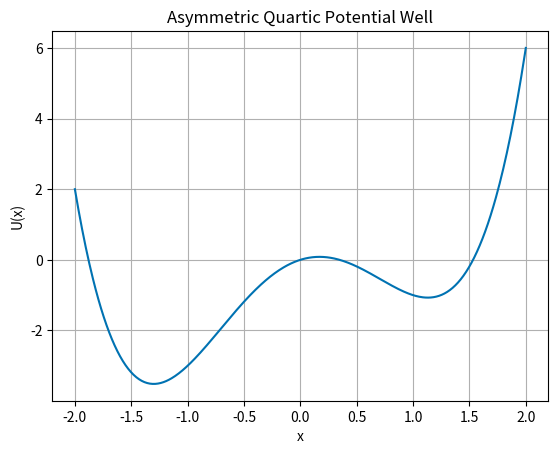
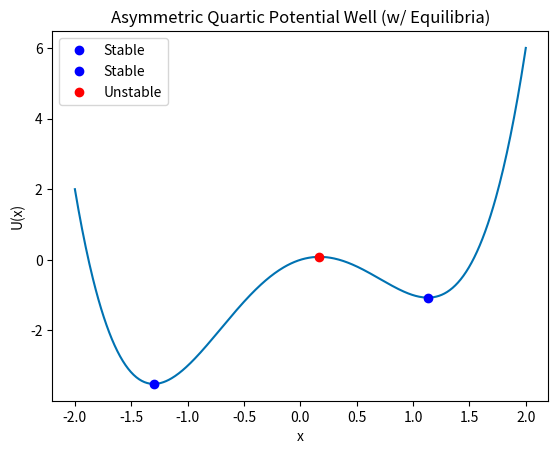
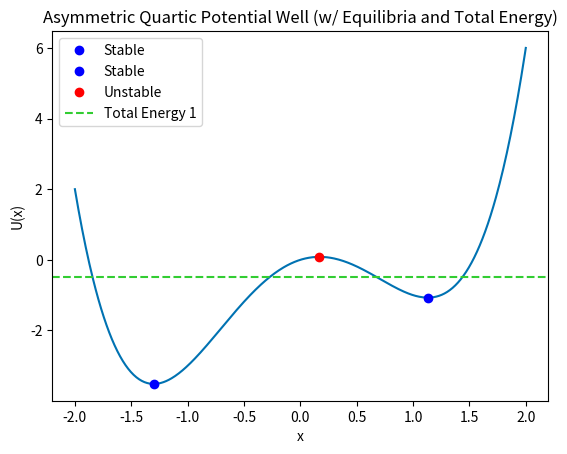
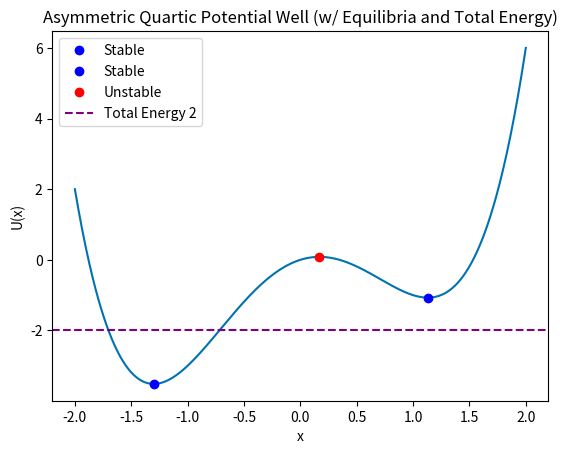

These charts were generated, in order, by the following Python code: (Note: this script raises an exception after producing the figures.)
import numpy as np
from math import *
import matplotlib.pyplot as plt
import pandas as pd
%matplotlib inline
plt.style.use('seaborn-v0_8-colorblind')

#3a
#Graphing function to show it fitting criteria provided above

#Setting parameters (subject to change)
a = 1.0
b = 3.0
c = 1.0

#define potential function U
def U(x):
    return a*x**4 - b*x**2 + c*x

#define force function F
#F = -dU/dx
def F(x):
    return -4*a*x**3 + 2*b*x - c

#create x range for function
x = np.linspace(-2, 2, 500)

#plot function
plt.figure()
plt.plot(x, U(x))
plt.xlabel('x')
plt.ylabel('U(x)')
plt.title('Asymmetric Quartic Potential Well')
plt.grid()
plt.show()

#3b
#Finding equilibria, determining stability, and replotting with equilibria

#Coefficients of our force function 4ax^3 - 2bx + c = 0
coeff = [4*a, 0, -2*b, c]

equilibria = np.roots(coeff)

print("Equilibrium points : x=", equilibria)

#Define stability (second derivative) function
def d2u(x):
    return 12*a*x**2 - 2*b

#Determine stable (+d2u) or unstable (-d2u)
for i in equilibria:
    if d2u(i) > 0:
        print(i, 'is a stable equilibrium point')
    else:
        print(i, 'is an unstable equilibrium point')

#Replotting with equilibria
plt.plot(x, U(x))

#Plot stable points and unstable points different colors
for i in equilibria:
    if d2u(i) > 0:
        plt.plot(i, U(i), 'bo', label='Stable')
    else:
        plt.plot(i, U(i), 'ro', label="Unstable")

#Replot graph
plt.xlabel("x")
plt.ylabel('U(x)')
plt.title('Asymmetric Quartic Potential Well (w/ Equilibria)')
plt.legend()
plt.show()

#This graph shows blue points as stable and red points as unstable in the same spots we calculated earlier

#3c Choosing total energy and explaining oscillatory motion

#Plot previous graph
plt.plot(x, U(x))

for i in equilibria:
    if d2u(i) > 0:
        plt.plot(i, U(i), 'bo', label='Stable')
    else:
        plt.plot(i, U(i), 'ro', label="Unstable")

plt.xlabel("x")
plt.ylabel('U(x)')
plt.title('Asymmetric Quartic Potential Well (w/ Equilibria and Total Energy)')

#Create and plot energy line
E = -0.5 #Between minimum and maximum energy
plt.axhline(E, linestyle='--', color='limegreen', label='Total Energy 1')

plt.legend()
plt.show()

#3c Continued

#Plot previous graph again
plt.plot(x, U(x))

for i in equilibria:
    if d2u(i) > 0:
        plt.plot(i, U(i), 'bo', label='Stable')
    else:
        plt.plot(i, U(i), 'ro', label="Unstable")

plt.xlabel("x")
plt.ylabel('U(x)')
plt.title('Asymmetric Quartic Potential Well (w/ Equilibria and Total Energy)')

#Create and plot another energy line
E = -2.0 #Below right well, but above left well
plt.axhline(E, linestyle='--', color='purple', label='Total Energy 2')

plt.legend()
plt.show()

#3d Writing Numerical Algorithm and Testing Euler and Verlet Algorithms

#Choose initial values

a = 1.0
b = 3.0
c = 1.0

m = 1.0
dt = 0.01
t_max = 20
N = int(T/dt)

x0 = -1.0
v0 = 0.0

#Initialize Energy Functin
def energy(x, v):
    return 0.5*m*v**2 + a*x**4 - b*x**2 + c*x

#METHOD 1 : FORWARD EULER
x_euler = np.zeros(N)
v_euler = np.zeros(N)

x_euler[0] = x0
v_euler[0] = v0

#Euler step loop
for i in range(N-1):
    x_euler[i+1] = x_euler[i] + v_euler[i]*dt
    v_euler[i+1] = v_euler[i] + F(x_euler[i])*dt

#METHOD 2 : EULER-CROMER / VELOCITY VERLET
x_verlet = np.zeros(N)
v_verlet = np.zeros(N)

x_verlet[0] = x0
v_verlet[0] = v0

#Verlet method loop
for i in range(N-1):
    a_n = F(x_verlet[i])/m 
    
    x_verlet[i+1] = x_verlet[i] + v_verlet[i]*dt + 0.5*a_n*dt**2

    a_n1 = F(x_verlet[i+1])/m 

    v_verlet[i+1] = v_verlet[i] + 0.5*(a_n + a_n1)*dt

#Comparison Plot
t = np.linspace(0, t_max, N)

plt.figure()
plt.plot(t, x_euler, label = 'Forward Euler Method', color = 'red')
plt.plot(t, x_verlet, label = 'Velocity Verlet Method', color = 'limegreen')
plt.xlabel('Time')
plt.ylabel('Position')
plt.title('Forward Euler vs Velocity Verlet Position')
plt.legend()
plt.show()

#Energy Graph Comparison
E_euler = energy(x_euler, v_euler)
E_verlet = energy(x_verlet, v_verlet)

plt.figure()
plt.plot(t, E_euler, label = 'Forward Euler Method', color = 'red')
plt.plot(t, E_verlet, label = 'Velocity Verlet Method', color = 'limegreen')
plt.xlabel('Time')
plt.ylabel('Total Energy')
plt.title('Forward Euler vs Velocity Verlet Energy')
plt.legend()
plt.show()

#3e Simulation of Energy on Particle (T) with Potential (V)

#Create energy simulation for Forward Euler method
T_euler = 0.5 * m * v_euler**2
V_euler = a*x_euler**4 - b*x_euler**2 + c*x_euler
E_euler_sim = T_euler + V_euler

#Create energy simulation for Velocity Verlet method
T_verlet = 0.5 * m * v_verlet**2
V_verlet = a*x_verlet**4 - b*x_verlet**2 + c*x_verlet
E_verlet_sim = T_verlet + V_verlet

#Plot simulations
#Forward Euler
plt.figure()
plt.plot(t, T_euler, label='Kinetic Energy', color = 'red')
plt.plot(t, V_euler, label='Potential Energy', color='blue')
plt.plot(t, E_euler_sim, label="Total energy", color='limegreen')
plt.xlabel('Time')
plt.ylabel('Energy')
plt.title('Energy vs Time Simulation (Forward Euler)')
plt.legend()
plt.show()

#Velocity Verlet
plt.figure()
plt.plot(t, T_verlet, label='Kinetic Energy', color='red')
plt.plot(t, V_verlet, label='Potential Energy',color='blue')
plt.plot(t, E_verlet_sim, label="Total energy",color='limegreen')
plt.xlabel('Time')
plt.ylabel('Energy')
plt.title('Energy vs Time Simulation (Velocity Verlet)')
plt.legend()
plt.show()
